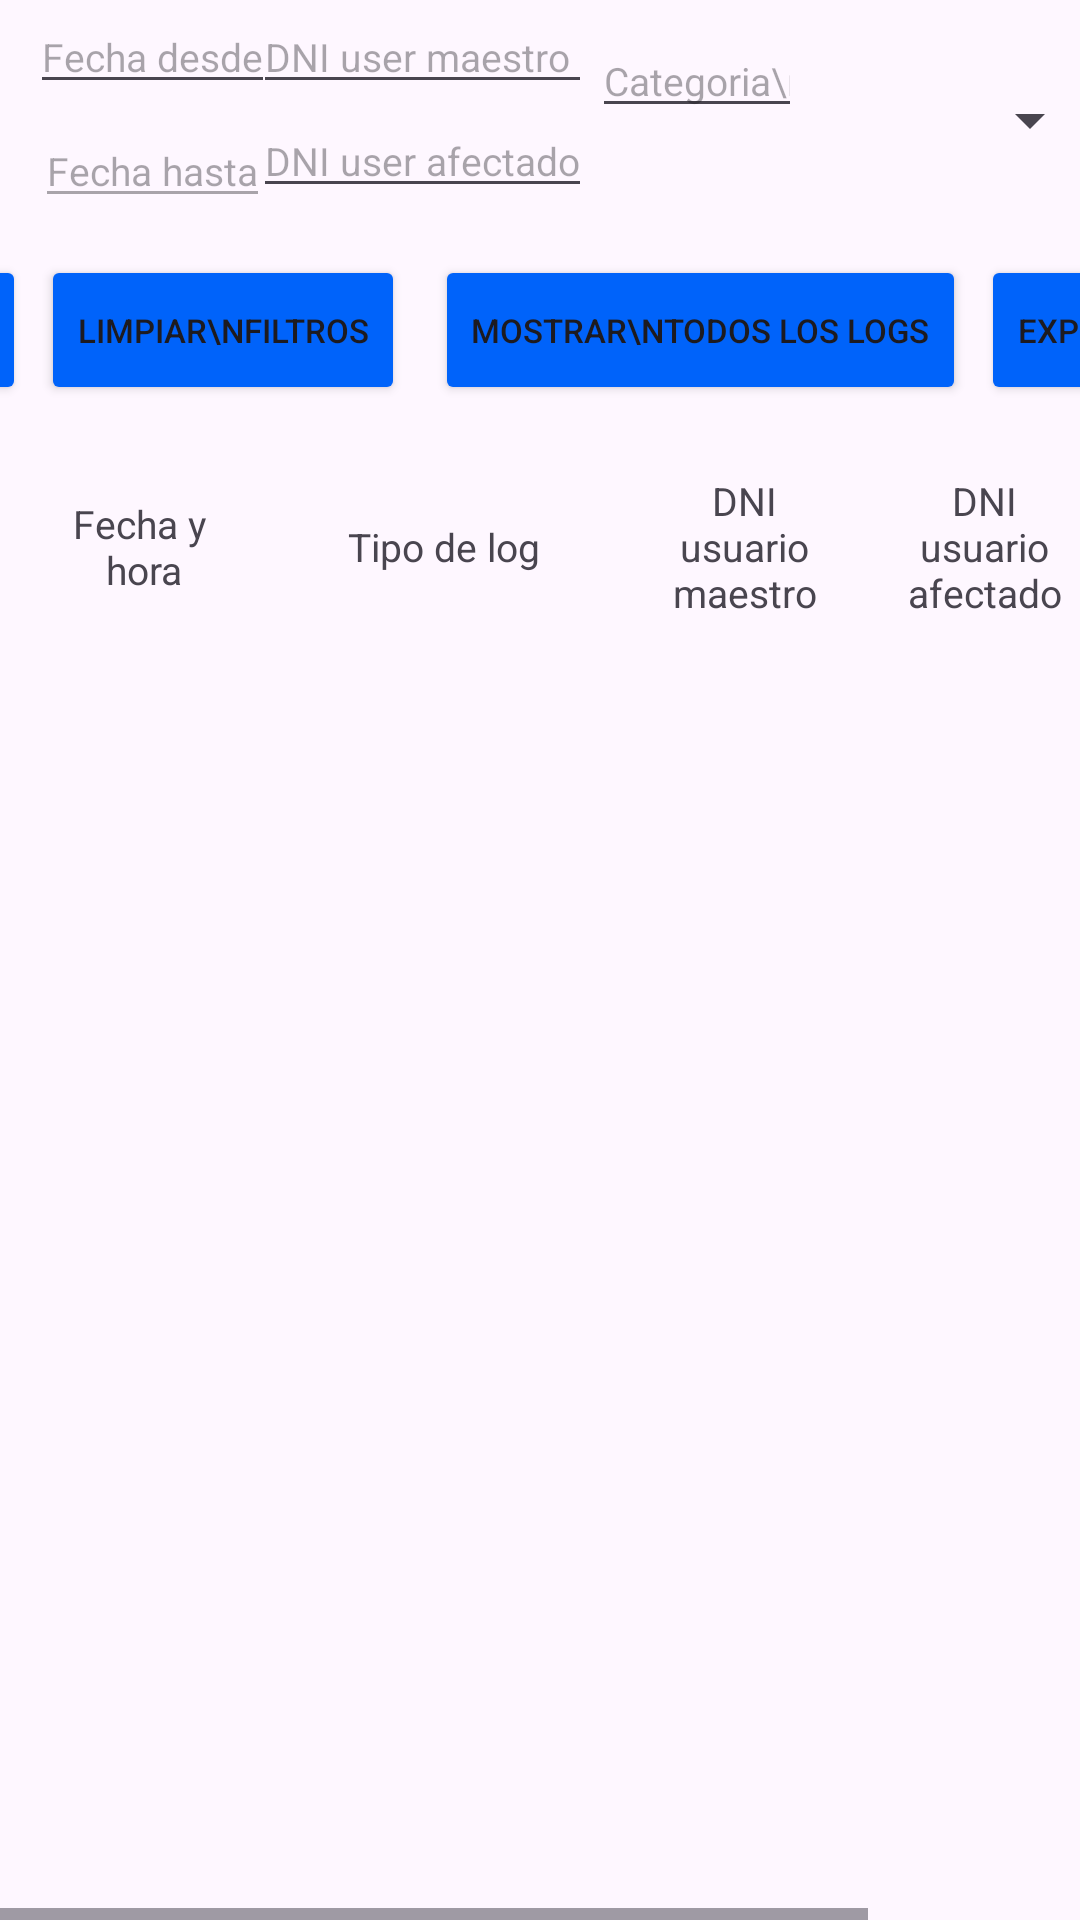

Write the Android layout XML for this screen, with the resource values it uses.
<!-- AndroidManifest.xml: application theme Theme.MyApplication -->
<!-- res/layout/fragment_logs_rrhh.xml -->
<?xml version="1.0" encoding="utf-8"?>
<LinearLayout xmlns:android="http://schemas.android.com/apk/res/android"
    xmlns:app="http://schemas.android.com/apk/res-auto"
    xmlns:tools="http://schemas.android.com/tools"
    android:layout_width="match_parent"
android:layout_height="match_parent"
android:orientation="vertical">
    <androidx.constraintlayout.widget.ConstraintLayout
        android:layout_width="match_parent"
        android:layout_height="80dp"
        android:orientation="horizontal">

        <EditText
            android:id="@+id/filter_fecha_desde_logs_rrhh"
            android:layout_width="wrap_content"
            android:layout_height="wrap_content"
            android:layout_marginStart="10dp"
            android:clickable="true"
            android:focusable="false"
            android:hint="Fecha desde"
            android:textSize="13sp"
            app:layout_constraintStart_toStartOf="parent"
            app:layout_constraintTop_toTopOf="parent" />

        <EditText
            android:id="@+id/filter_fecha_hasta_logs_rrhh"
            android:layout_width="wrap_content"
            android:layout_height="wrap_content"
            android:layout_marginBottom="4dp"
            android:clickable="false"
            android:enabled="false"
            android:focusable="false"
            android:hint="Fecha hasta"
            android:textSize="13sp"
            app:layout_constraintBottom_toBottomOf="parent"
            app:layout_constraintEnd_toEndOf="@+id/filter_fecha_desde_logs_rrhh"
            app:layout_constraintStart_toStartOf="@+id/filter_fecha_desde_logs_rrhh"
            app:layout_constraintTop_toBottomOf="@+id/filter_fecha_desde_logs_rrhh" />

        <EditText
            android:id="@+id/filter_dni_user_affected"
            android:layout_width="113dp"
            android:layout_height="wrap_content"
            android:hint="DNI user afectado"
            android:inputType="text"
            android:maxWidth="60dp"
            android:maxLines="1"
            android:textSize="13sp"
            app:layout_constraintEnd_toEndOf="@+id/filter_dni_master_user"
            app:layout_constraintStart_toStartOf="@+id/filter_dni_master_user"
            app:layout_constraintTop_toBottomOf="@+id/filter_dni_master_user" />

        <EditText
            android:id="@+id/filter_dni_master_user"
            android:layout_width="113dp"
            android:layout_height="wrap_content"
            android:hint="DNI user maestro"
            android:inputType="text"
            android:maxWidth="60dp"
            android:maxLines="1"
            android:textSize="13sp"
            app:layout_constraintBottom_toTopOf="@+id/filter_dni_user_affected"
            app:layout_constraintEnd_toStartOf="@+id/filter_user_category"
            app:layout_constraintStart_toEndOf="@+id/filter_fecha_desde_logs_rrhh"
            app:layout_constraintTop_toTopOf="parent" />

        <EditText
            android:id="@+id/filter_user_category"
            android:layout_width="70dp"
            android:layout_height="wrap_content"
            android:layout_marginTop="8dp"
            android:hint="Categoria\nuser\nafectado"
            android:inputType="text"
            android:maxWidth="60dp"
            android:maxLines="1"
            android:textSize="13sp"
            app:layout_constraintEnd_toStartOf="@+id/spinner_filter_detail_option"
            app:layout_constraintStart_toEndOf="@+id/filter_dni_master_user"
            app:layout_constraintTop_toTopOf="parent" />

        <Spinner
            android:id="@+id/spinner_filter_detail_option"
            android:layout_width="100dp"
            android:layout_height="wrap_content"
            android:gravity="center"
            app:layout_constraintBottom_toBottomOf="parent"
            app:layout_constraintEnd_toEndOf="parent"
            app:layout_constraintStart_toEndOf="@+id/filter_user_category"
            app:layout_constraintTop_toTopOf="parent" />

    </androidx.constraintlayout.widget.ConstraintLayout>
    <androidx.constraintlayout.widget.ConstraintLayout
        android:layout_width="match_parent"
        android:layout_height="60dp"
        android:orientation="vertical">

        <Button
            android:id="@+id/btn_filter_logs_rrhh"
            android:layout_width="wrap_content"
            android:layout_height="50dp"
            android:layout_marginStart="5dp"
            android:layout_marginEnd="5dp"
            android:backgroundTint="@color/blue"
            android:text="Filtrar"
            android:textSize="11sp"
            app:layout_constraintBottom_toBottomOf="parent"
            app:layout_constraintEnd_toStartOf="@+id/btn_clear_filters_logs_rrhh"
            app:layout_constraintStart_toStartOf="parent"
            app:layout_constraintTop_toTopOf="parent" />

        <Button
            android:id="@+id/btn_clear_filters_logs_rrhh"
            android:layout_width="wrap_content"
            android:layout_height="50dp"
            android:layout_marginEnd="5dp"
            android:backgroundTint="@color/blue"
            android:text="Limpiar\nfiltros"
            android:textSize="11sp"
            app:layout_constraintBottom_toBottomOf="parent"
            app:layout_constraintEnd_toStartOf="@+id/btn_show_all_logs_rrhh"
            app:layout_constraintStart_toEndOf="@+id/btn_filter_logs_rrhh"
            app:layout_constraintTop_toTopOf="parent" />

        <Button
            android:id="@+id/btn_show_all_logs_rrhh"
            android:layout_width="wrap_content"
            android:layout_height="50dp"
            android:layout_marginStart="5dp"
            android:backgroundTint="@color/blue"
            android:text="Mostrar\ntodos los logs"
            android:textSize="11sp"
            app:layout_constraintBottom_toBottomOf="parent"
            app:layout_constraintEnd_toStartOf="@+id/btn_export_csv_logs_rrhh"
            app:layout_constraintStart_toEndOf="@+id/btn_clear_filters_logs_rrhh"
            app:layout_constraintTop_toTopOf="parent" />

        <Button
            android:id="@+id/btn_export_csv_logs_rrhh"
            android:layout_width="wrap_content"
            android:layout_height="50dp"
            android:layout_marginStart="5dp"
            android:layout_marginEnd="5dp"
            android:backgroundTint="@color/blue"
            android:text="Exportar\nCSV"
            android:textSize="11sp"
            app:layout_constraintBottom_toBottomOf="parent"
            app:layout_constraintEnd_toEndOf="parent"
            app:layout_constraintStart_toEndOf="@+id/btn_show_all_logs_rrhh"
            app:layout_constraintTop_toTopOf="parent" />
    </androidx.constraintlayout.widget.ConstraintLayout>
    <androidx.constraintlayout.widget.ConstraintLayout
        android:id="@+id/non_detailed_logs_rrhh_view"
        android:layout_width="match_parent"
        android:layout_height="match_parent"
        android:orientation="vertical"
        android:visibility="gone">

        <TextView
            android:id="@+id/data_successful_auths_logs_user_rrhh"
            android:layout_width="wrap_content"
            android:layout_height="wrap_content"
            android:layout_marginStart="50dp"
            android:layout_marginTop="120dp"
            android:text="Cantidad de ingresos\nexitosos usuario"
            android:textAlignment="center"
            android:textSize="14sp"
            app:layout_constraintStart_toStartOf="parent"
            app:layout_constraintTop_toTopOf="parent" />

        <TextView
            android:id="@+id/data_successful_out_auths_logs_user_rrhh"
            android:layout_width="wrap_content"
            android:layout_height="wrap_content"
            android:layout_marginTop="120dp"
            android:layout_marginEnd="50dp"
            android:text="Cantidad de egresos\nexitosos"
            android:textAlignment="center"
            android:textSize="14sp"
            app:layout_constraintEnd_toEndOf="parent"
            app:layout_constraintTop_toTopOf="parent" />

        <TextView
            android:id="@+id/amount_of_in_successful_auths_user_rrhh"
            android:layout_width="wrap_content"
            android:layout_height="wrap_content"
            android:layout_marginTop="10dp"
            android:text="0"
            android:textSize="20sp"
            app:layout_constraintEnd_toEndOf="@+id/data_successful_auths_logs_user_rrhh"
            app:layout_constraintStart_toStartOf="@+id/data_successful_auths_logs_user_rrhh"
            app:layout_constraintTop_toBottomOf="@+id/data_successful_auths_logs_user_rrhh" />

        <TextView
            android:id="@+id/amount_of_out_successful_auths_user_rrhh"
            android:layout_width="wrap_content"
            android:layout_height="wrap_content"
            android:layout_marginTop="10dp"
            android:text="0"
            android:textSize="20sp"
            app:layout_constraintEnd_toEndOf="@+id/data_successful_out_auths_logs_user_rrhh"
            app:layout_constraintStart_toStartOf="@+id/data_successful_out_auths_logs_user_rrhh"
            app:layout_constraintTop_toBottomOf="@+id/data_successful_out_auths_logs_user_rrhh" />


    </androidx.constraintlayout.widget.ConstraintLayout>
<HorizontalScrollView
    android:id="@+id/table_detailed_logs_rrhh_view"
    android:layout_width="match_parent"
    android:layout_height="match_parent"
    android:background="@drawable/table_logs_border">

    <TableLayout
        android:id="@+id/tablaRegistrosRRHH"
        android:layout_width="wrap_content"
        android:layout_height="match_parent"
        android:layout_margin="8dp"
        android:stretchColumns="1">

        <TableRow>
            <TextView
                android:id="@+id/column_timestamp_log_rrhh"
                android:layout_weight="4"
                android:gravity="center"
                android:padding="10dp"
                android:text="@string/fechaHora"
                android:textSize="13sp"
                android:layout_height="match_parent"
                android:layout_width="80dp"/>

            <TextView
                android:id="@+id/column_log_type_rrrhh"
                android:gravity="center"
                android:padding="10dp"
                android:text="@string/log_type"
                android:textSize="13sp"
                android:layout_height="match_parent"
                android:layout_width="120dp"/>

            <TextView
                android:id="@+id/column_master_user_dni_rrhh"
                android:gravity="center"
                android:padding="10dp"
                android:text="@string/dni_master_user"
                android:textSize="13sp"
                android:layout_height="match_parent"
                android:layout_width="80dp"/>

            <TextView
                android:id="@+id/column_dni_user_affected_rrhh"
                android:gravity="center"
                android:padding="10dp"
                android:text="@string/dni_user_affected"
                android:textSize="13sp"
                android:layout_height="match_parent"
                android:layout_width="80dp"/>

            <TextView
                android:id="@+id/column_user_category_rrrhh"
                android:gravity="center"
                android:padding="10dp"
                android:text="@string/categoria"
                android:textSize="13sp"
                android:layout_height="match_parent"
                android:layout_width="80dp"/>
        </TableRow>

        <androidx.recyclerview.widget.RecyclerView
            android:id="@+id/recyclerViewLogs"
            android:layout_width="wrap_content"
            android:layout_height="wrap_content"
            />
    </TableLayout>

</HorizontalScrollView>

</LinearLayout>
<!-- resources referenced by this layout -->
<resources>
  <color name="blue">#0063fa</color>
  <string name="categoria">Categoría\nusuario\nafectado</string>
  <string name="dni_master_user">DNI\nusuario\nmaestro</string>
  <string name="dni_user_affected">DNI usuario afectado</string>
  <string name="fechaHora">Fecha y \nhora</string>
  <string name="log_type">Tipo de log</string>
  <style name="Theme.MyApplication" parent="Base.Theme.MyApplication" />
  <style name="Base.Theme.MyApplication" parent="Theme.Material3.DayNight.NoActionBar">
          
          
      </style>
</resources>
